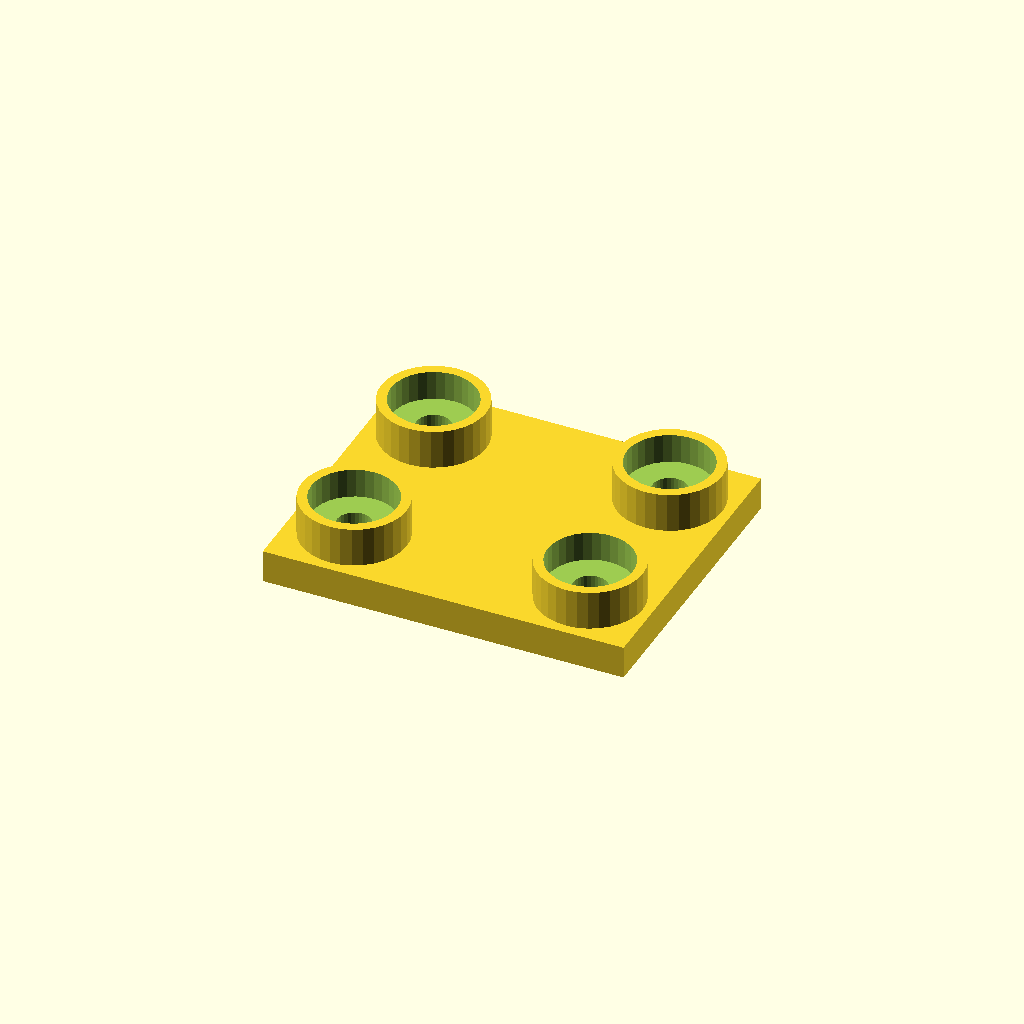
Cell 1: the model at its default parameters.
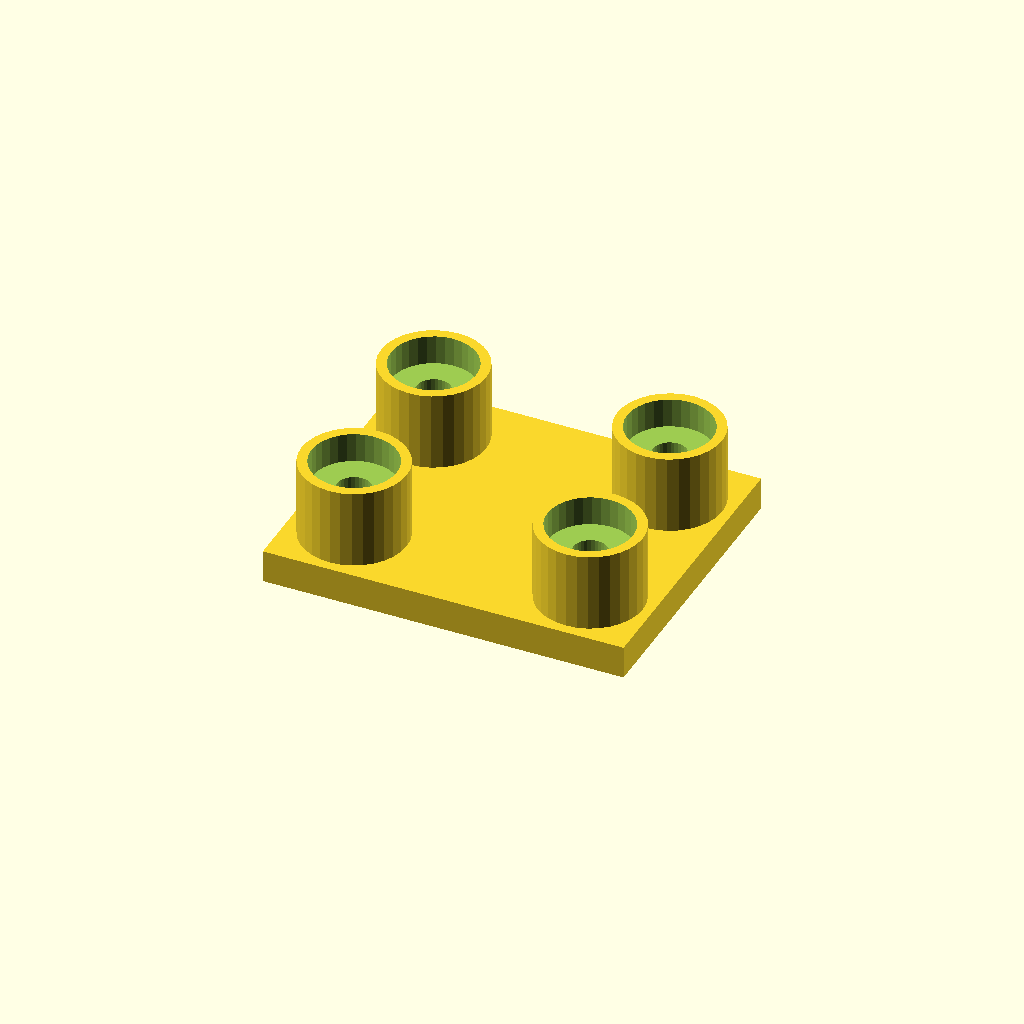
Cell 2: the same model with boss_h = 24.
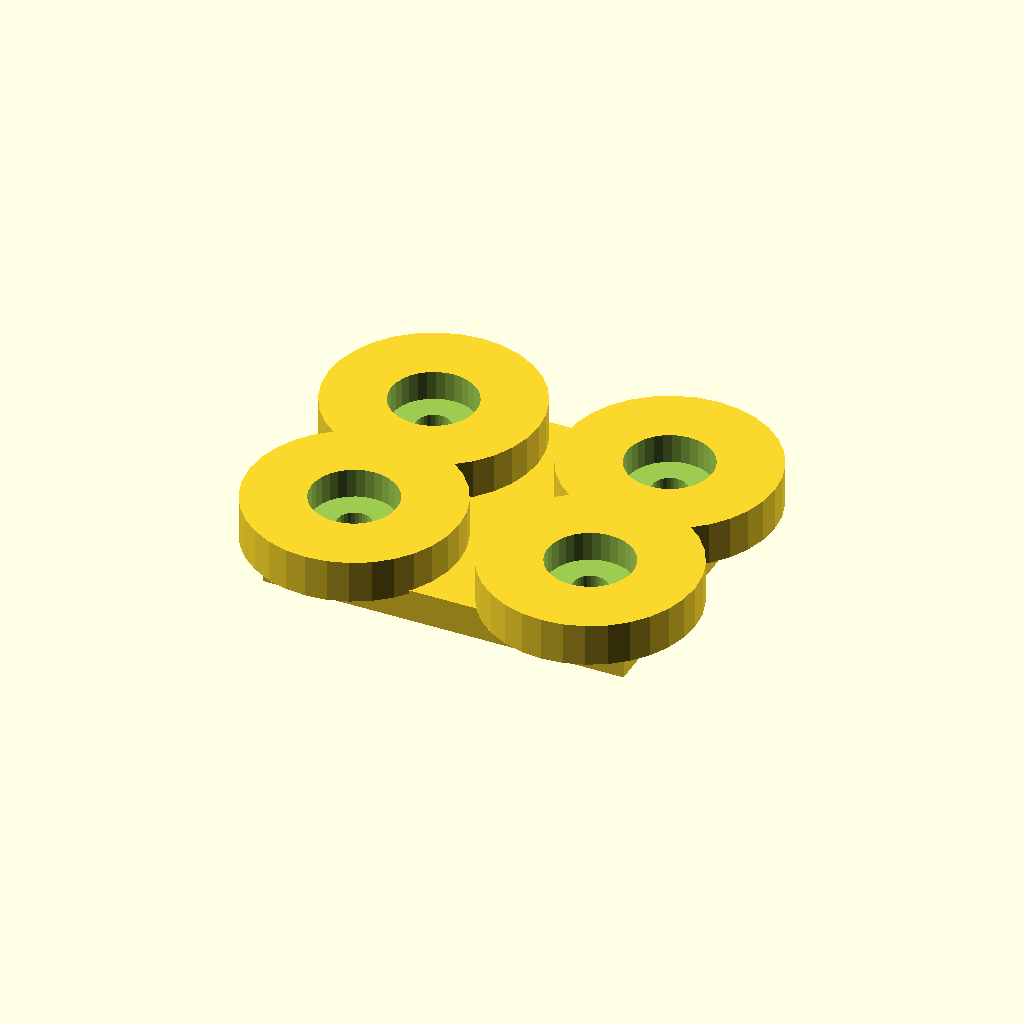
Cell 3 — boss_d set to 64, the other parameters unchanged.
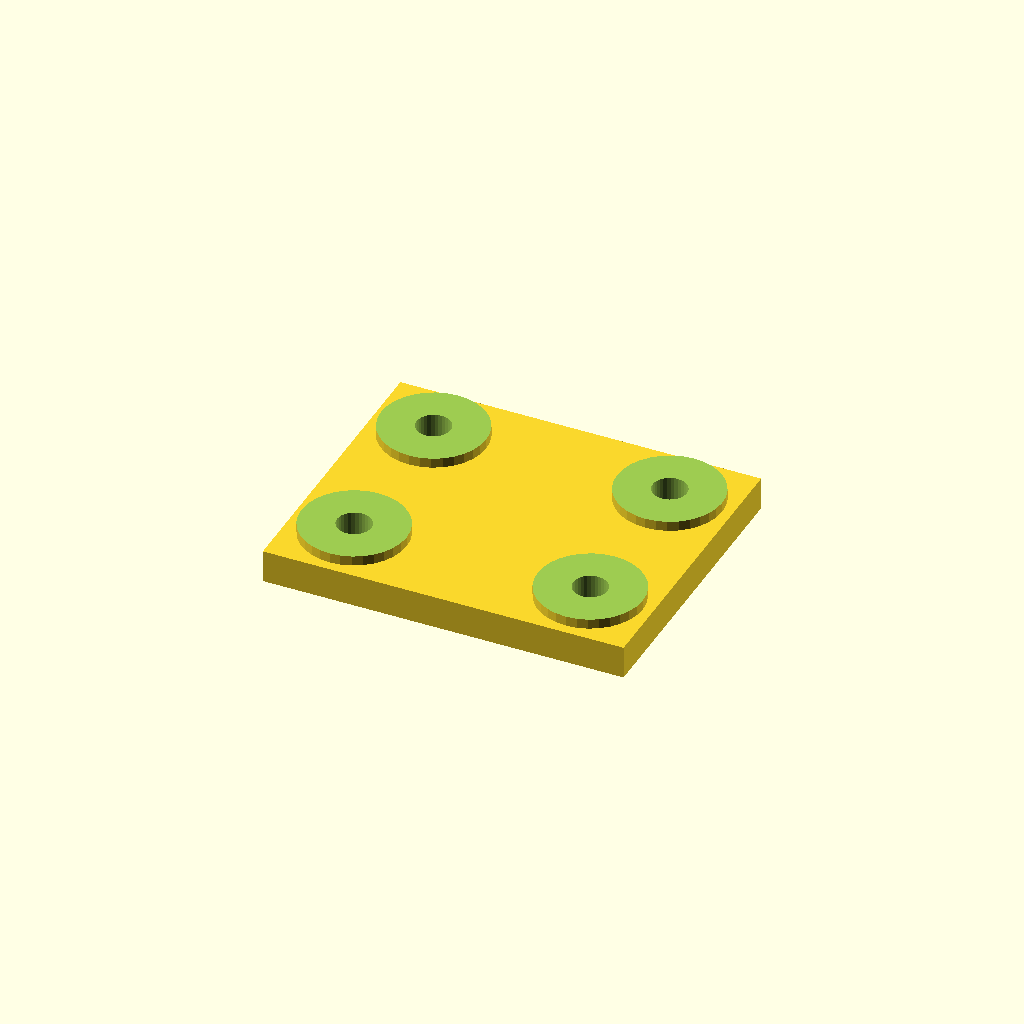
Cell 4: the same model with socket_d = 52.
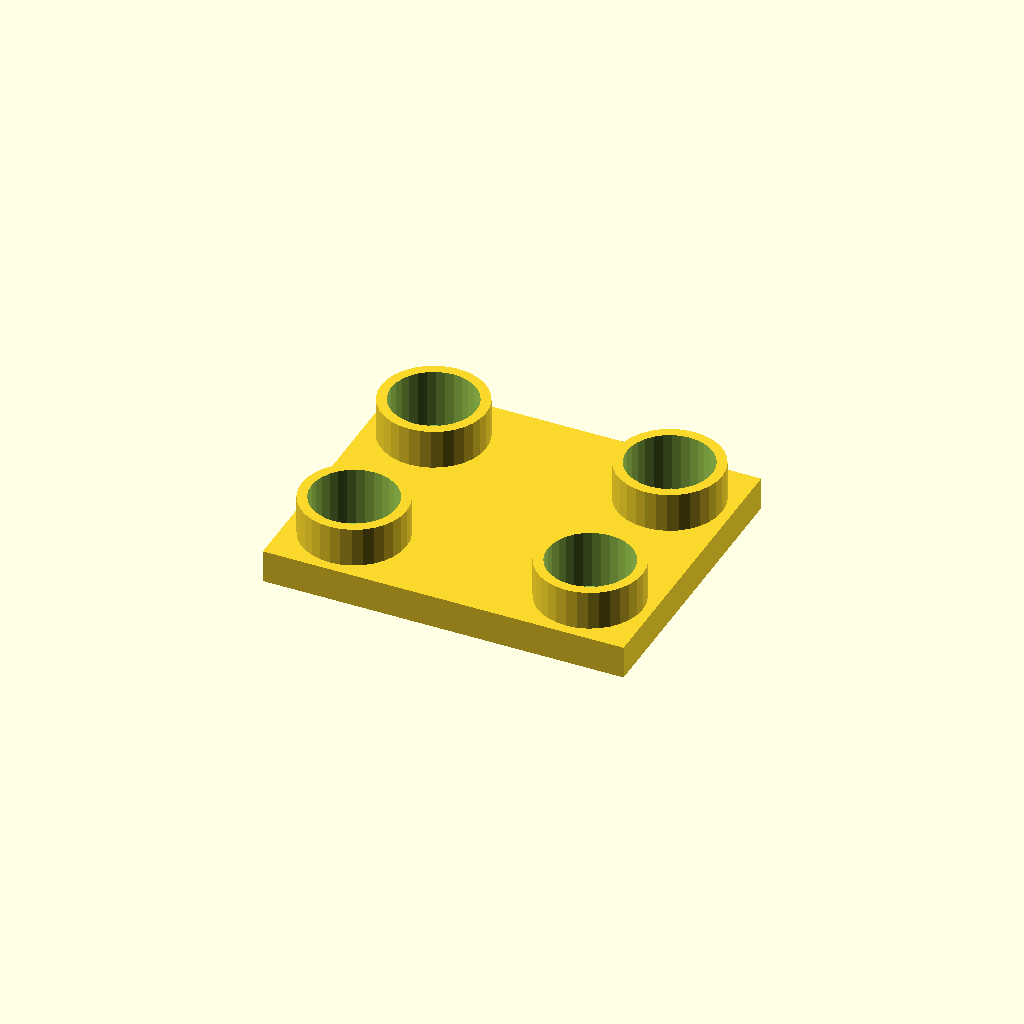
Cell 5: socket_depth = 18 (everything else at default).
One fixed orthographic camera (rotation 55°, 0°, 25°; colour scheme Cornfield) for every cell.
The OpenSCAD source (optional_data/data/place1/socketpads/part_0025.scad):
$fn = 32;

// ----------------------------------------------------------------------
// Socket pad plate
// bosses with counterbored sockets for the screws
// ----------------------------------------------------------------------

// --- parameters (mm) ---
base_t = 10;            // base plate thickness
boss_h = 12;            // boss height above the base plate
boss_d = 32;            // boss diameter
socket_d = 26;          // socket diameter
socket_depth = 9;       // socket depth from the boss face
bolt_d = 10.4;          // screw clearance hole through the socket floor
plate = [110, 90, 10];  // overall size (x, y, z)
edge = 19;              // boss centre offset from the plate edge
pads = 4;               // boss count, one per corner

// --- derived feature positions (mm) ---
height = base_t + boss_h;        // = 22   overall height of the part
corner_x = plate[0] / 2 - edge;  // = 36   boss centre X
corner_y = plate[1] / 2 - edge;  // = 26   boss centre Y
feature_centers = [
  [corner_x, corner_y],
  [-corner_x, corner_y],
  [-corner_x, -corner_y],
  [corner_x, -corner_y]
];   // boss centres: sockets, holes and the pads themselves are placed from here

// base plate, bosses on feature_centers, socket + through hole in each
difference() {
  union() {
    cube(plate, center = true);
    for (centre = feature_centers)
      translate([centre[0], centre[1], plate[2] / 2 - 1])
        cylinder(d = boss_d, h = boss_h + 1);
  }
  for (centre = feature_centers) {
    translate([centre[0], centre[1], plate[2] / 2 + boss_h - socket_depth])
      cylinder(d = socket_d, h = socket_depth + 1);
    translate([centre[0], centre[1], -height])
      cylinder(d = bolt_d, h = 2 * height + 2);  // through the socket floor
  }
}
Customizer parameters (derived from the source; name, type, default, range or options):
base_t: number, default 10
boss_h: number, default 12
boss_d: number, default 32
socket_d: number, default 26
socket_depth: number, default 9
bolt_d: number, default 10.4
plate: vector, default [110, 90, 10]
edge: number, default 19
pads: number, default 4
